Image classification data set "data" (guidouche/DataMiningProject on GitHub). Class labels (5): etoile, lune, nuage, para, soleil.

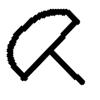
Label: para

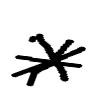
Label: etoile

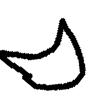
Label: lune

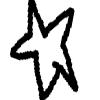
Label: etoile

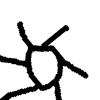
Label: soleil

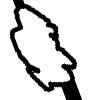
Label: nuage
